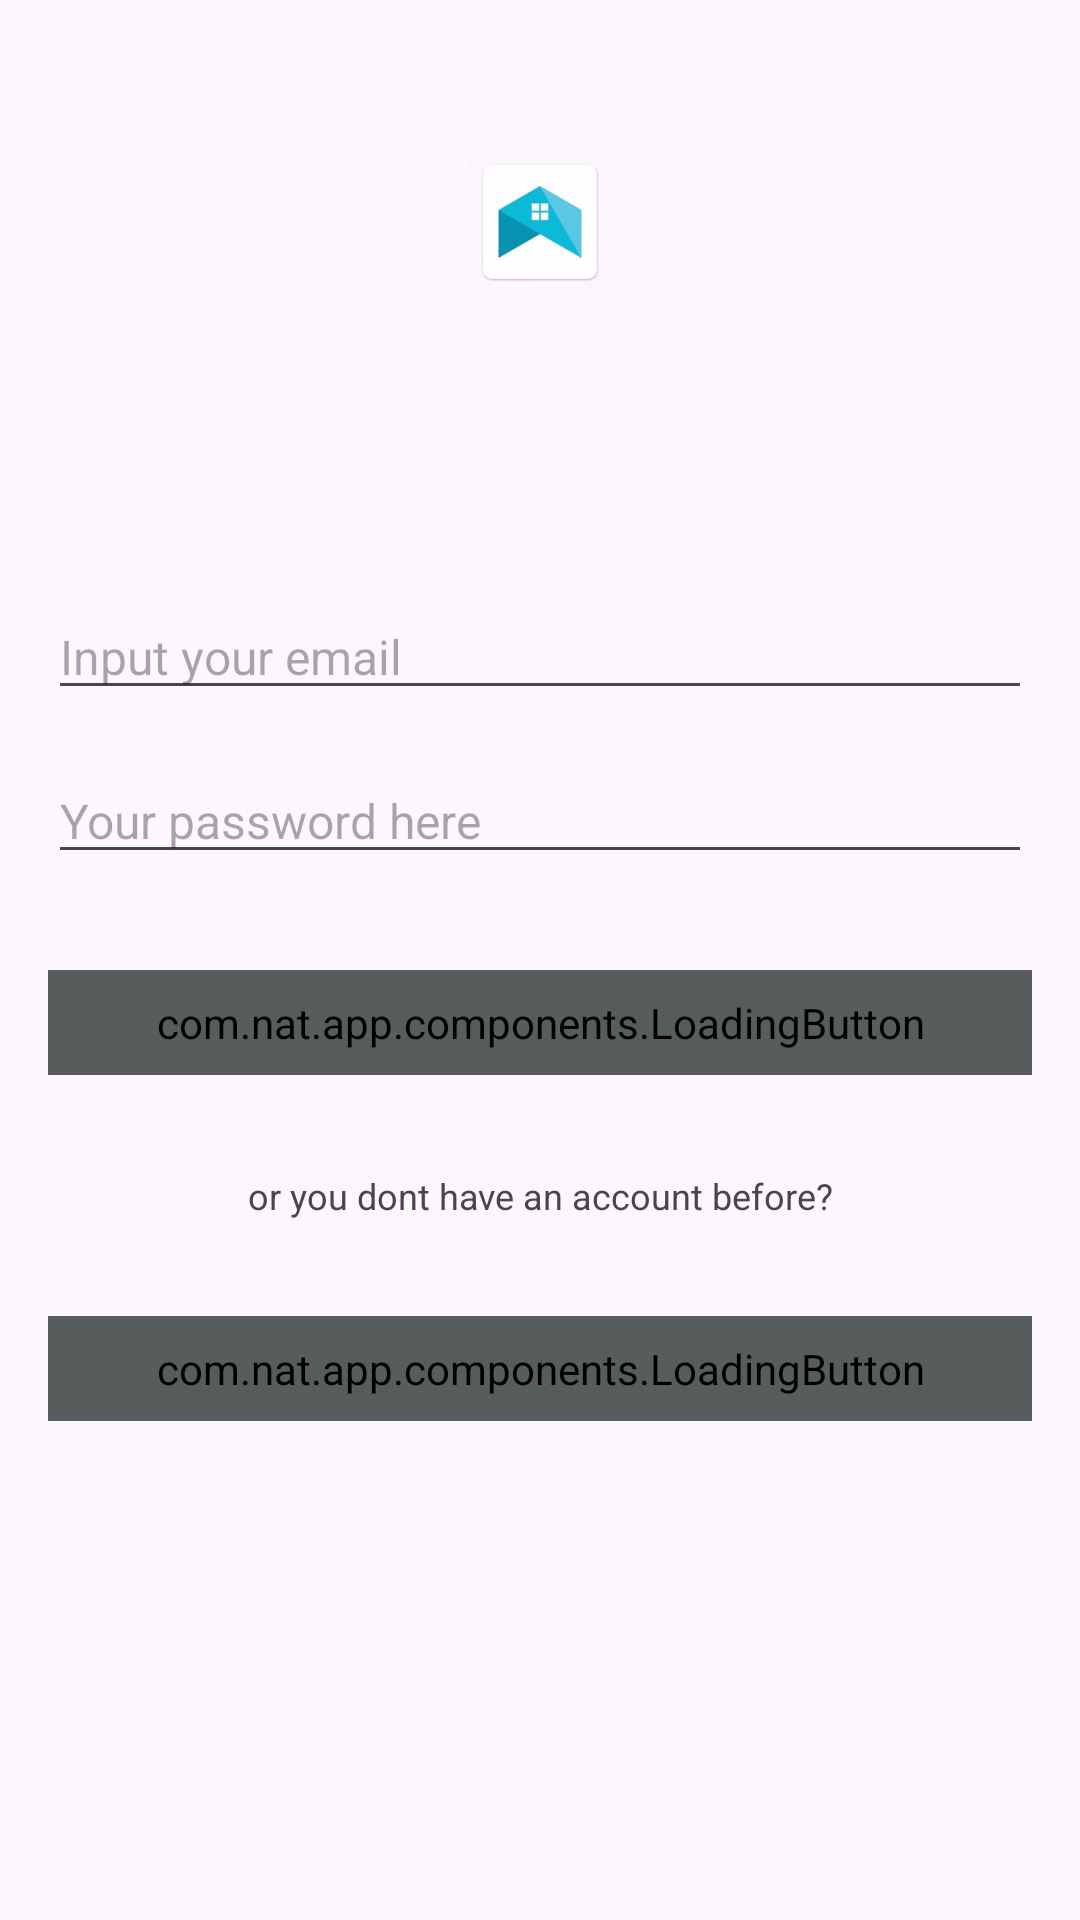

Android layout source for this screen:
<!-- AndroidManifest.xml: application theme Theme.Apartify -->
<!-- res/layout/activity_authen.xml -->
<?xml version="1.0" encoding="utf-8"?>
<RelativeLayout xmlns:android="http://schemas.android.com/apk/res/android"
    xmlns:app="http://schemas.android.com/apk/res-auto"
    android:id="@+id/main"
    android:layout_width="match_parent"
    android:layout_height="match_parent"
    android:layout_gravity="center"
    android:orientation="vertical">

    <ImageView
        android:id="@+id/logoImageView"
        android:layout_width="wrap_content"
        android:layout_height="wrap_content"
        android:layout_centerHorizontal="true"
        android:layout_marginTop="@dimen/fifty"
        android:contentDescription="@string/app_name"
        android:src="@mipmap/ic_launcher" />

    <EditText
        android:id="@+id/emailEditText"
        android:layout_width="match_parent"
        android:layout_height="wrap_content"
        android:layout_below="@id/logoImageView"
        android:layout_marginStart="@dimen/sixteen"
        android:layout_marginTop="@dimen/logo_w_h"
        android:layout_marginEnd="@dimen/sixteen"
        android:autofillHints="false"
        android:hint="@string/email"
        android:inputType="textEmailAddress"
        android:textSize="@dimen/text_common_size" />

    <EditText
        android:id="@+id/passwordEditText"
        android:layout_width="match_parent"
        android:layout_height="wrap_content"
        android:layout_below="@id/emailEditText"
        android:layout_marginStart="@dimen/sixteen"
        android:layout_marginTop="@dimen/sixteen"
        android:layout_marginEnd="@dimen/sixteen"
        android:autofillHints="false"
        android:hint="@string/password"
        android:inputType="textPassword"
        android:textSize="@dimen/text_common_size" />

    <LinearLayout
        android:id="@+id/indicator_login"
        android:layout_width="match_parent"
        android:layout_height="wrap_content"
        android:layout_below="@id/passwordEditText"
        android:gravity="center"
        android:orientation="vertical">

        <com.nat.app.components.LoadingButton
            android:id="@+id/loginButton"
            android:layout_width="match_parent"
            android:layout_height="wrap_content"
            android:layout_gravity="top|center_horizontal"
            android:layout_marginStart="@dimen/sixteen"
            android:layout_marginTop="@dimen/thirty_two"
            android:layout_marginEnd="@dimen/sixteen"
            android:background="@android:color/holo_red_light"
            android:backgroundTint="@color/gray_heavy"
            android:drawablePadding="10dp"
            android:gravity="center"
            android:padding="8dp"
            android:text="@string/login"
            android:textColor="@android:color/white"
            android:textSize="@dimen/text_small"
            app:enableRestore="true"
            app:enableShrink="true"
            app:endFailDrawable="@drawable/baseline_cancel_24"
            app:endSuccessDrawable="@drawable/baseline_check_circle_24"
            app:loadingDrawablePosition="Start"
            app:radius="50dp"
            app:shrinkShape="Oval" />
    </LinearLayout>

    <TextView
        android:id="@+id/or"
        android:layout_width="match_parent"
        android:layout_height="wrap_content"
        android:layout_below="@+id/indicator_login"
        android:layout_marginStart="@dimen/sixteen"
        android:layout_marginTop="@dimen/thirty_two"
        android:layout_marginEnd="@dimen/sixteen"
        android:text="@string/or_you_dont_have_an_account_before"
        android:textAlignment="center"
        android:textSize="@dimen/text_small" />

    <LinearLayout
        android:id="@+id/indicator"
        android:layout_width="match_parent"
        android:layout_height="wrap_content"
        android:layout_below="@id/or"
        android:gravity="center"
        android:orientation="vertical">

        <com.nat.app.components.LoadingButton
            android:id="@+id/signUpButton"
            android:layout_width="match_parent"
            android:layout_height="wrap_content"
            android:layout_gravity="top|center_horizontal"
            android:layout_marginStart="@dimen/sixteen"
            android:layout_marginTop="@dimen/thirty_two"
            android:layout_marginEnd="@dimen/sixteen"
            android:background="@android:color/holo_red_light"
            android:backgroundTint="@color/gray_heavy"
            android:drawablePadding="10dp"
            android:gravity="center"
            android:padding="8dp"
            android:text="@string/signup"
            android:textColor="@android:color/white"
            android:textSize="@dimen/text_small"
            app:enableRestore="true"
            app:enableShrink="true"
            app:endFailDrawable="@drawable/baseline_cancel_24"
            app:endSuccessDrawable="@drawable/baseline_check_circle_24"
            app:loadingDrawablePosition="Start"
            app:radius="50dp"
            app:shrinkShape="Oval" />
    </LinearLayout>
</RelativeLayout>
<!-- resources referenced by this layout -->
<resources>
  <color name="gray_heavy">#575C5D</color>
  <dimen name="fifty">50dp</dimen>
  <dimen name="logo_w_h">100dp</dimen>
  <dimen name="sixteen">16dp</dimen>
  <dimen name="text_common_size">16sp</dimen>
  <dimen name="text_small">12sp</dimen>
  <dimen name="thirty_two">32dp</dimen>
  <!-- drawable baseline_cancel_24 (drawable) -->
  <vector xmlns:android="http://schemas.android.com/apk/res/android" android:height="24dp" android:tint="#F53C3C" android:viewportHeight="24" android:viewportWidth="24" android:width="24dp">
        
      <path android:fillColor="@android:color/white" android:pathData="M12,2C6.47,2 2,6.47 2,12s4.47,10 10,10 10,-4.47 10,-10S17.53,2 12,2zM17,15.59L15.59,17 12,13.41 8.41,17 7,15.59 10.59,12 7,8.41 8.41,7 12,10.59 15.59,7 17,8.41 13.41,12 17,15.59z"/>
      
  </vector>
  <!-- drawable baseline_check_circle_24 (drawable) -->
  <vector xmlns:android="http://schemas.android.com/apk/res/android" android:height="24dp" android:tint="#5DF83A" android:viewportHeight="24" android:viewportWidth="24" android:width="24dp">
        
      <path android:fillColor="@android:color/white" android:pathData="M12,2C6.48,2 2,6.48 2,12s4.48,10 10,10 10,-4.48 10,-10S17.52,2 12,2zM10,17l-5,-5 1.41,-1.41L10,14.17l7.59,-7.59L19,8l-9,9z"/>
      
  </vector>
  <!-- mipmap ic_launcher: png bitmap (mipmap-hdpi, 4080 bytes) -->
  <string name="app_name">Apartify</string>
  <string name="email">Input your email</string>
  <string name="login">Sign in</string>
  <string name="or_you_dont_have_an_account_before">or you dont have an account before?</string>
  <string name="password">Your password here</string>
  <string name="signup">Sign up</string>
  <style name="Theme.Apartify" parent="Base.Theme.Apartify" />
  <style name="Base.Theme.Apartify" parent="Theme.Material3.DayNight.NoActionBar">
          
          
      </style>
</resources>
